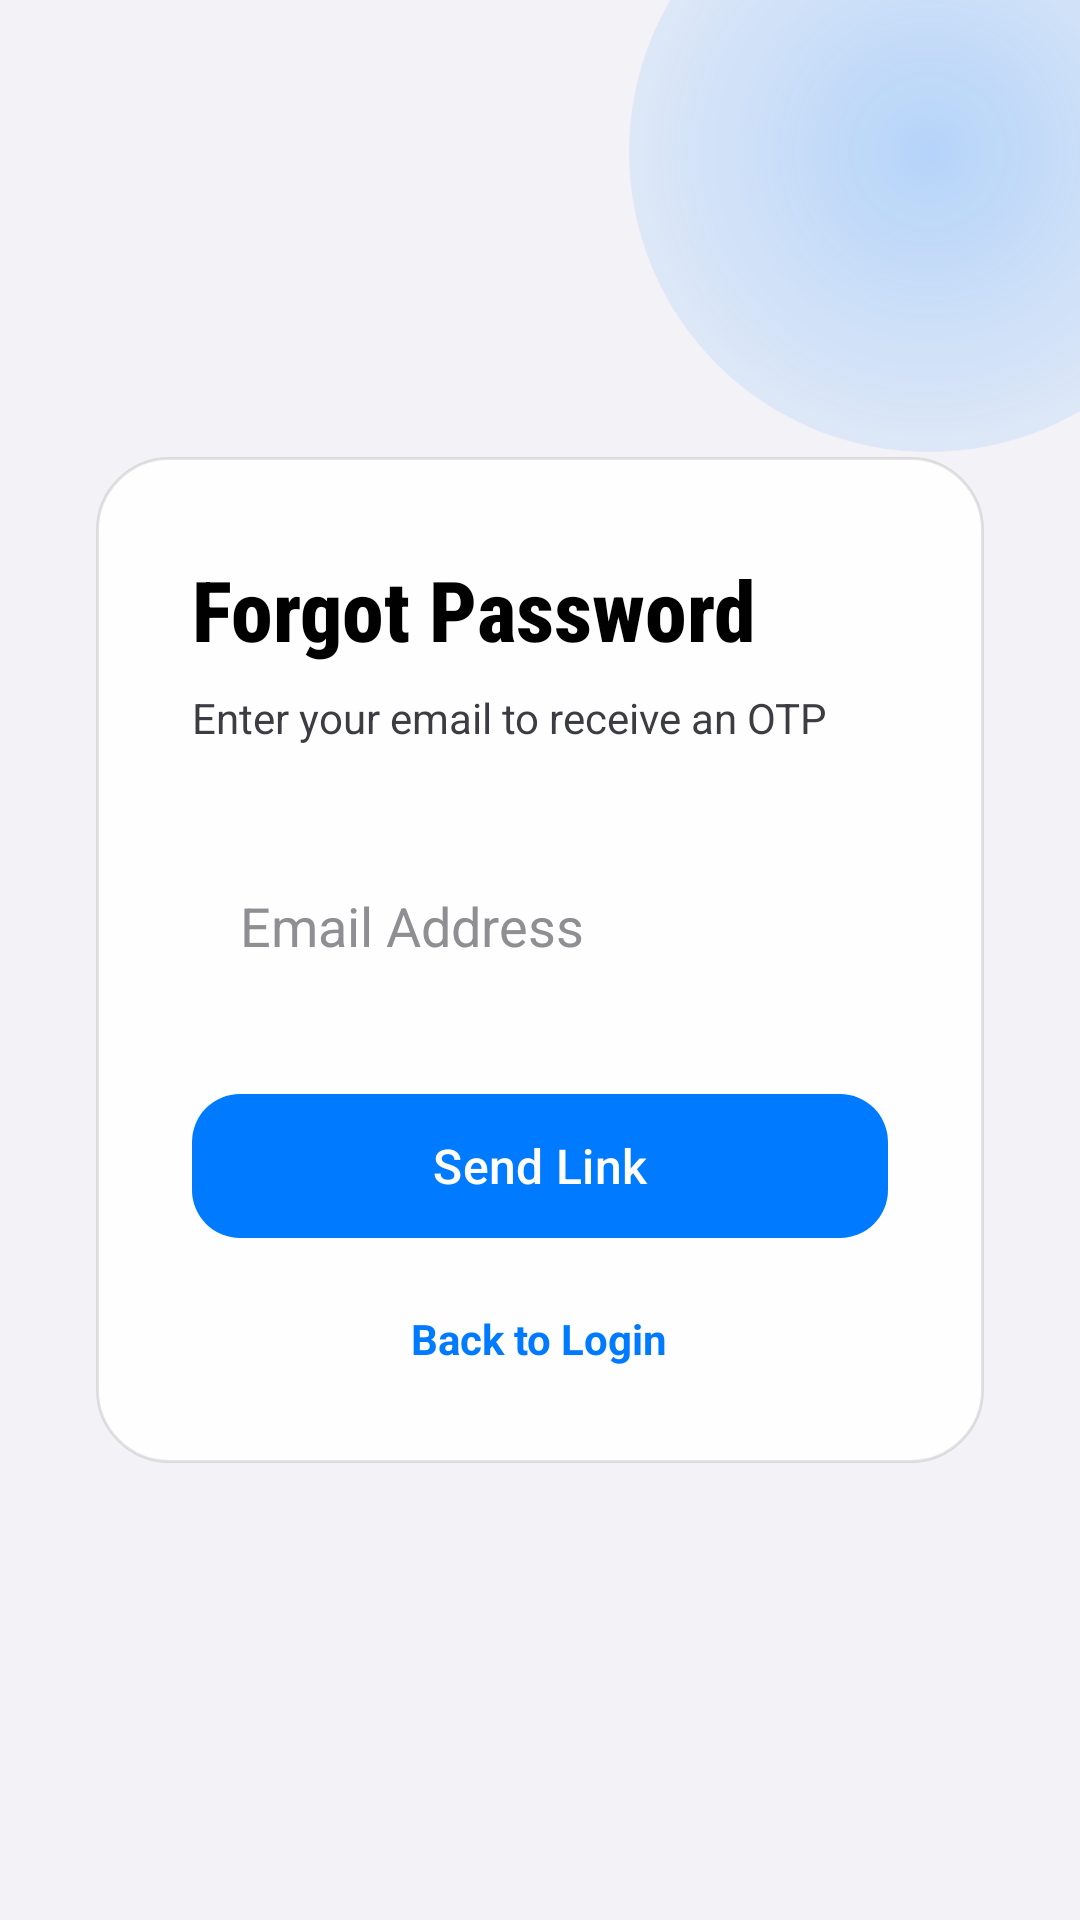

The Android layout XML behind this screen, and the referenced resources:
<!-- AndroidManifest.xml: application theme Theme.SSBPrep -->
<!-- res/layout/activity_forgot_password.xml -->
<?xml version="1.0" encoding="utf-8"?>
<androidx.constraintlayout.widget.ConstraintLayout xmlns:android="http://schemas.android.com/apk/res/android"
    xmlns:app="http://schemas.android.com/apk/res-auto"
    android:layout_width="match_parent"
    android:layout_height="match_parent"
    android:background="@color/bg_dark"
    android:fitsSystemWindows="true">

    <View
        android:layout_width="200dp"
        android:layout_height="200dp"
        android:background="@drawable/bg_glow_blue"
        app:layout_constraintTop_toTopOf="parent"
        app:layout_constraintEnd_toEndOf="parent"
        android:layout_marginTop="-50dp"
        android:layout_marginEnd="-50dp" />

    <androidx.cardview.widget.CardView
        android:layout_width="match_parent"
        android:layout_height="wrap_content"
        android:layout_marginHorizontal="32dp"
        app:cardBackgroundColor="@android:color/transparent"
        app:cardElevation="0dp"
        app:layout_constraintBottom_toBottomOf="parent"
        app:layout_constraintTop_toTopOf="parent">

        <LinearLayout
            android:layout_width="match_parent"
            android:layout_height="wrap_content"
            android:background="@drawable/glass_background"
            android:orientation="vertical"
            android:padding="32dp">

            <TextView
                android:layout_width="wrap_content"
                android:layout_height="wrap_content"
                android:fontFamily="sans-serif-condensed-medium"
                android:text="Forgot Password"
                android:textColor="@color/text_primary"
                android:textSize="28sp"
                android:textStyle="bold" />

            <TextView
                android:layout_width="wrap_content"
                android:layout_height="wrap_content"
                android:layout_marginTop="8dp"
                android:text="Enter your email to receive an OTP"
                android:textColor="@color/text_secondary"
                android:textSize="14sp" />

            <EditText
                android:id="@+id/emailField"
                android:layout_width="match_parent"
                android:layout_height="56dp"
                android:layout_marginTop="32dp"
                android:background="@drawable/edittext_bg_modern"
                android:hint="Email Address"
                android:inputType="textEmailAddress"
                android:paddingHorizontal="16dp"
                android:textColor="@color/text_primary"
                android:textColorHint="@color/text_tertiary" />

            <com.google.android.material.button.MaterialButton
                android:id="@+id/sendOtpButton"
                android:layout_width="match_parent"
                android:layout_height="56dp"
                android:layout_marginTop="24dp"
                android:text="Send Link"
                android:textAllCaps="false"
                android:textColor="@android:color/white"
                android:textSize="16sp"
                app:backgroundTint="@color/primary_blue"
                app:cornerRadius="16dp" />

            <TextView
                android:id="@+id/backToLogin"
                android:layout_width="wrap_content"
                android:layout_height="wrap_content"
                android:layout_gravity="center"
                android:layout_marginTop="20dp"
                android:text="Back to Login"
                android:textColor="@color/primary_blue"
                android:textSize="14sp"
                android:textStyle="bold" />

        </LinearLayout>
    </androidx.cardview.widget.CardView>

</androidx.constraintlayout.widget.ConstraintLayout>
<!-- resources referenced by this layout -->
<resources>
  <color name="bg_dark">#F2F2F7</color>
  <color name="primary_blue">#007AFF</color>
  <color name="text_primary">#000000</color>
  <color name="text_secondary">#3C3C43</color>
  <color name="text_tertiary">#8E8E93</color>
  <!-- drawable bg_glow_blue (drawable) -->
  <?xml version="1.0" encoding="utf-8"?>
  <shape xmlns:android="http://schemas.android.com/apk/res/android"
      android:shape="oval">
      <gradient
          android:type="radial"
          android:gradientRadius="150dp"
          android:startColor="#40007AFF"
          android:endColor="#00007AFF" />
  </shape>
  <!-- drawable glass_background (drawable) -->
  <?xml version="1.0" encoding="utf-8"?>
  <shape xmlns:android="http://schemas.android.com/apk/res/android"
      android:shape="rectangle">
      <solid android:color="@color/glass_white_10" />
      <corners android:radius="24dp" />
      <stroke
          android:width="1dp"
          android:color="@color/glass_border" />
  </shape>
  <style name="Theme.SSBPrep" parent="Theme.Material3.DayNight.NoActionBar">
          
          <item name="colorPrimary">@color/primary_blue</item>
          <item name="android:statusBarColor">@color/bg_dark</item>
          <item name="android:windowLightStatusBar" tools:targetApi="m">true</item>
          <item name="android:windowBackground">@color/bg_dark</item>
  
          
          <item name="materialAlertDialogTheme">@style/ThemeOverlay.App.MaterialAlertDialog</item>
      </style>
  <color name="glass_white_10">#E6FFFFFF</color>
  <color name="glass_border">#1A000000</color>
  <style name="ThemeOverlay.App.MaterialAlertDialog" parent="ThemeOverlay.Material3.MaterialAlertDialog">
          <item name="colorSurface">@color/card_dark</item>
          <item name="colorOnSurface">@color/text_primary</item>
          <item name="colorPrimary">@color/primary_blue</item>
      </style>
  <color name="card_dark">#FFFFFF</color>
</resources>
